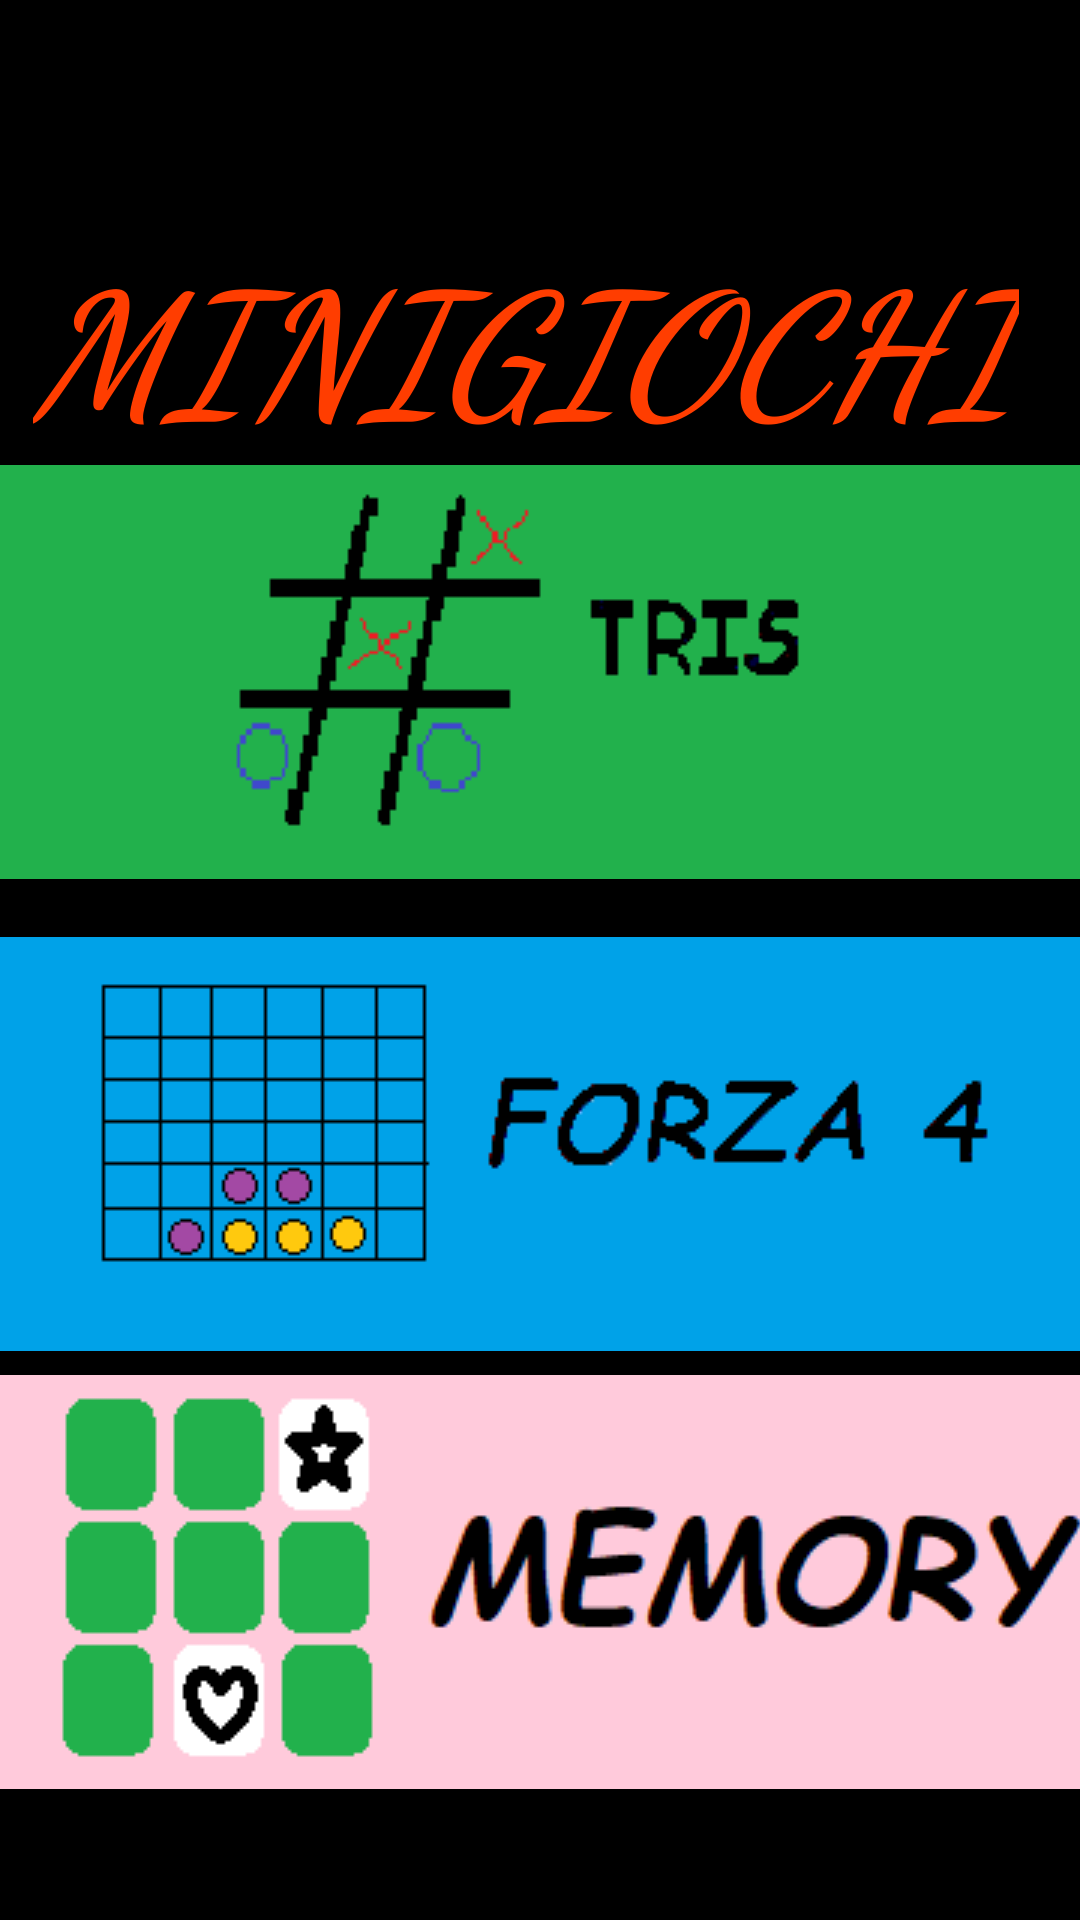

This screen was rendered from an Android layout file. Write that file and the resources it references.
<!-- AndroidManifest.xml: application theme Theme.Minigiochi -->
<!-- res/layout/activity_main.xml -->
<?xml version="1.0" encoding="utf-8"?>
<androidx.constraintlayout.widget.ConstraintLayout xmlns:android="http://schemas.android.com/apk/res/android"
    xmlns:app="http://schemas.android.com/apk/res-auto"
    xmlns:tools="http://schemas.android.com/tools"
    android:id="@+id/sfondo"
    android:layout_width="match_parent"
    android:layout_height="match_parent"
    android:background="#FF000000"
    tools:context=".MainActivity">

    <TextView
        android:id="@+id/txtTitolo"
        android:layout_width="wrap_content"
        android:layout_height="wrap_content"
        android:fontFamily="cursive"
        android:text="MINIGIOCHI"
        android:textAllCaps="false"
        android:textAppearance="@style/TextAppearance.AppCompat.Display3"
        android:textColor="#FF3D00"
        android:textStyle="bold|italic"
        android:typeface="serif"
        app:layout_constraintBottom_toBottomOf="parent"
        app:layout_constraintHorizontal_bias="0.353"
        app:layout_constraintLeft_toLeftOf="parent"
        app:layout_constraintRight_toRightOf="parent"
        app:layout_constraintTop_toTopOf="parent"
        app:layout_constraintVertical_bias="0.134" />

    <ImageButton
        android:id="@+id/btnTris"
        android:layout_width="wrap_content"
        android:layout_height="wrap_content"
        android:background="#000000"
        app:layout_constraintBottom_toBottomOf="parent"
        app:layout_constraintEnd_toEndOf="parent"
        app:layout_constraintHorizontal_bias="0.49"
        app:layout_constraintStart_toStartOf="parent"
        app:layout_constraintTop_toTopOf="parent"
        app:layout_constraintVertical_bias="0.309"
        app:srcCompat="@drawable/logo_tris" />

    <ImageButton
        android:id="@+id/btnForza"
        android:layout_width="wrap_content"
        android:layout_height="wrap_content"
        android:background="#000000"
        app:layout_constraintBottom_toBottomOf="parent"
        app:layout_constraintEnd_toEndOf="parent"
        app:layout_constraintHorizontal_bias="0.49"
        app:layout_constraintStart_toStartOf="parent"
        app:layout_constraintTop_toBottomOf="@+id/btnTris"
        app:layout_constraintVertical_bias="0.092"
        app:srcCompat="@drawable/logo_forza4" />

    <ImageButton
        android:id="@+id/btnMemory"
        android:layout_width="wrap_content"
        android:layout_height="wrap_content"
        android:background="#000000"
        app:layout_constraintBottom_toBottomOf="parent"
        app:layout_constraintEnd_toEndOf="parent"
        app:layout_constraintHorizontal_bias="0.49"
        app:layout_constraintStart_toStartOf="parent"
        app:layout_constraintTop_toBottomOf="@+id/btnForza"
        app:layout_constraintVertical_bias="0.157"
        app:srcCompat="@drawable/logo_memory" />

</androidx.constraintlayout.widget.ConstraintLayout>
<!-- resources referenced by this layout -->
<resources>
  <!-- drawable logo_forza4: png bitmap (drawable, 2274 bytes) -->
  <!-- drawable logo_memory: png bitmap (drawable, 4801 bytes) -->
  <!-- drawable logo_tris: png bitmap (drawable, 1699 bytes) -->
  <style name="Theme.Minigiochi" parent="Theme.MaterialComponents.DayNight.DarkActionBar">
          
          <item name="colorPrimary">@color/purple_500</item>
          <item name="colorPrimaryVariant">@color/purple_700</item>
          <item name="colorOnPrimary">@color/white</item>
          
          <item name="colorSecondary">@color/teal_200</item>
          <item name="colorSecondaryVariant">@color/teal_700</item>
          <item name="colorOnSecondary">@color/black</item>
          
          <item name="android:statusBarColor" tools:targetApi="l">?attr/colorPrimaryVariant</item>
          
      </style>
  <color name="purple_500">#FF6200EE</color>
  <color name="purple_700">#FF3700B3</color>
  <color name="white">#FFFFFFFF</color>
  <color name="teal_200">#FF03DAC5</color>
  <color name="teal_700">#FF018786</color>
  <color name="black">#FF000000</color>
</resources>
